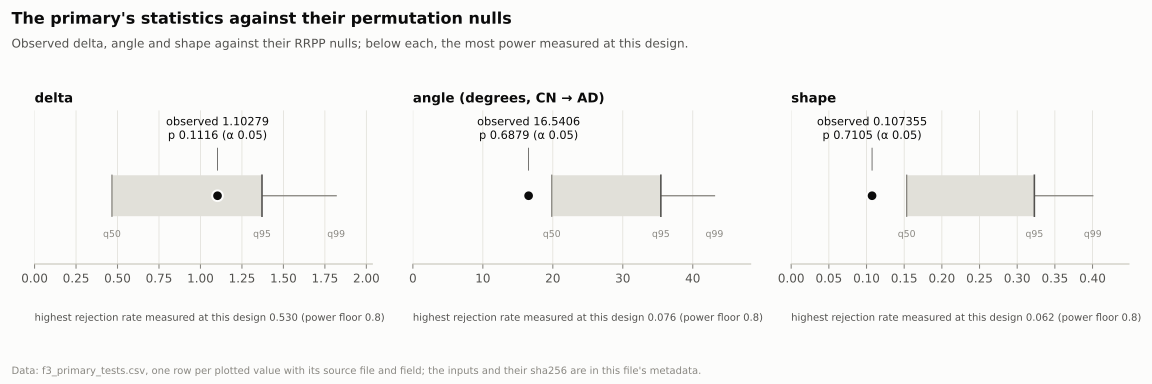

The file beside this chart, header and first rows:
key, quantity, value, source, field
alpha, ANALYSIS_ALPHA, 0.05, constants.ANALYSIS_ALPHA, ANALYSIS_ALPHA
delta|null_q50, RRPP null q50, 0.4665, results/motco_analysis/result.json, null_summary.delta.q50
delta|null_q95, RRPP null q95, 1.371, results/motco_analysis/result.json, null_summary.delta.q95
delta|null_q99, RRPP null q99, 1.818, results/motco_analysis/result.json, null_summary.delta.q99
delta|observed, observed statistic, 1.103, results/motco_analysis/result.json, statistics.delta
delta|p, RRPP p-value, 0.1116, results/motco_analysis/result.json, p_values.delta
delta|max_rate, highest rejection rate measured at this …, 0.53, references/motco_adni_design/adni_design…, power.delta.max_rate
delta|floor, power floor of the decision, 0.8, references/motco_adni_design/adni_design…, power.delta.floor
angle|null_q50, RRPP null q50, 19.85, results/motco_analysis/result.json, null_summary.angle.q50
angle|null_q95, RRPP null q95, 35.44, results/motco_analysis/result.json, null_summary.angle.q95
angle|null_q99, RRPP null q99, 43.1, results/motco_analysis/result.json, null_summary.angle.q99
angle|observed, observed statistic, 16.54, results/motco_analysis/result.json, statistics.angle
angle|p, RRPP p-value, 0.6879, results/motco_analysis/result.json, p_values.angle
angle|max_rate, highest rejection rate measured at this …, 0.076, references/motco_adni_design/adni_design…, power.angle.max_rate
angle|floor, power floor of the decision, 0.8, references/motco_adni_design/adni_design…, power.angle.floor
shape|null_q50, RRPP null q50, 0.1533, results/motco_analysis/result.json, null_summary.shape.q50
shape|null_q95, RRPP null q95, 0.3228, results/motco_analysis/result.json, null_summary.shape.q95
shape|null_q99, RRPP null q99, 0.4003, results/motco_analysis/result.json, null_summary.shape.q99
shape|observed, observed statistic, 0.1074, results/motco_analysis/result.json, statistics.shape
shape|p, RRPP p-value, 0.7105, results/motco_analysis/result.json, p_values.shape
shape|max_rate, highest rejection rate measured at this …, 0.062, references/motco_adni_design/adni_design…, power.shape.max_rate
shape|floor, power floor of the decision, 0.8, references/motco_adni_design/adni_design…, power.shape.floor
